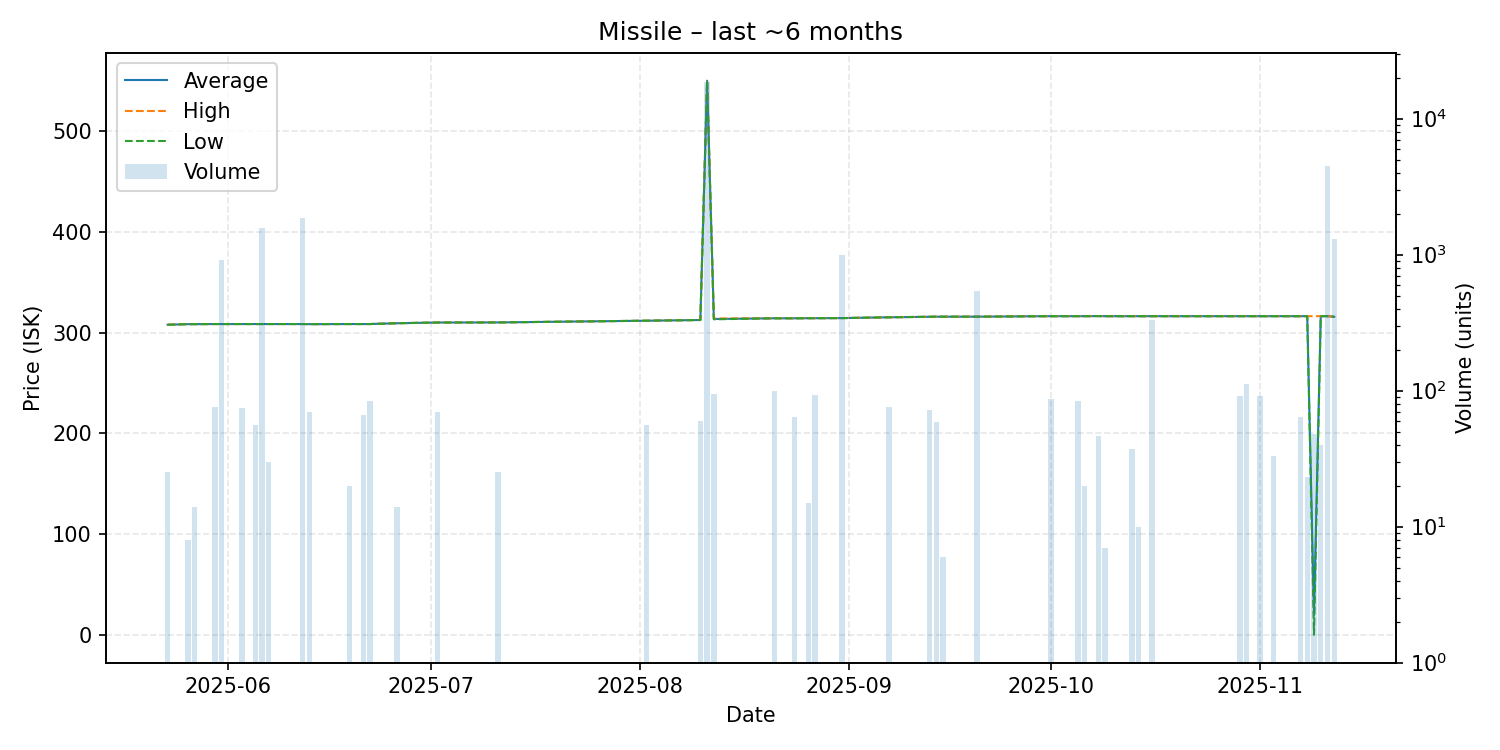

Values plotted in this chart, from the file beside it:
date, average, highest, lowest, order_count, volume
2025-05-23, 307.8, 307.8, 307.8, 1, 25
2025-05-26, 308.4, 308.4, 308.4, 1, 8
2025-05-27, 308.4, 308.4, 308.4, 1, 14
2025-05-30, 308.5, 308.5, 308.5, 1, 76
2025-05-31, 308.5, 308.5, 308.5, 1, 912
2025-06-03, 308.5, 308.5, 308.5, 1, 74
2025-06-05, 308.5, 308.5, 308.5, 1, 56
2025-06-06, 308.5, 308.5, 308.5, 1, 1563
2025-06-07, 308.5, 308.5, 308.5, 1, 30
2025-06-12, 308.5, 308.5, 308.5, 1, 1864
2025-06-13, 308.4, 308.4, 308.4, 1, 70
2025-06-19, 308.5, 308.5, 308.5, 1, 20
2025-06-21, 308.5, 308.5, 308.5, 1, 66
2025-06-22, 308.5, 308.5, 308.5, 1, 84
2025-06-26, 309.3, 309.3, 309.3, 1, 14
2025-07-02, 310.0, 310.0, 310.0, 1, 70
2025-07-11, 310.1, 310.1, 310.1, 1, 25
2025-08-02, 311.8, 311.8, 311.8, 1, 56
2025-08-10, 312.5, 312.5, 312.5, 1, 60
2025-08-11, 550.0, 550.0, 550.0, 1, 18582
2025-08-12, 313.5, 314.0, 313.2, 2, 94
2025-08-21, 314.2, 314.2, 314.2, 1, 99
2025-08-24, 314.2, 314.2, 314.2, 1, 64
2025-08-26, 314.3, 314.3, 314.3, 1, 15
2025-08-27, 314.3, 314.3, 314.3, 1, 93
2025-08-31, 314.4, 314.4, 314.4, 1, 996
2025-09-07, 315.2, 315.2, 315.2, 1, 76
2025-09-13, 315.7, 315.7, 315.7, 1, 72
2025-09-14, 315.8, 315.8, 315.8, 1, 59
2025-09-15, 315.8, 315.8, 315.8, 1, 6
2025-09-20, 315.8, 315.8, 315.8, 1, 540
2025-09-28, 316.2, 316.2, 316.2, 1, 1
2025-10-01, 316.3, 316.3, 316.3, 1, 87
2025-10-05, 316.3, 316.3, 316.3, 1, 84
2025-10-06, 316.3, 316.3, 316.3, 1, 20
2025-10-08, 316.4, 316.4, 316.4, 1, 46
2025-10-09, 316.3, 316.3, 316.3, 1, 7
2025-10-13, 316.3, 316.3, 316.3, 1, 37
2025-10-14, 316.3, 316.3, 316.3, 1, 10
2025-10-16, 316.3, 316.3, 316.3, 1, 328
2025-10-29, 316.3, 316.3, 316.3, 1, 92
2025-10-30, 316.3, 316.3, 316.3, 2, 111
2025-11-01, 316.3, 316.3, 316.3, 1, 92
2025-11-03, 316.3, 316.3, 316.3, 1, 33
2025-11-07, 316.3, 316.3, 316.3, 1, 64
2025-11-08, 316.3, 316.3, 316.3, 1, 23
2025-11-09, 19.78, 316.3, 0.01, 2, 48
2025-11-10, 316.3, 316.3, 316.3, 2, 40
2025-11-11, 316.3, 316.3, 316.3, 2, 4468
2025-11-12, 315.7, 315.7, 315.7, 2, 1309
